Run: headless pygame with SDL's dummy video driver; simulated clock (each Clock.tick advances the game by its frame time, no real sleeping); random seed 0; keys injected as events and as key.get_pressed() state; no mouse input.
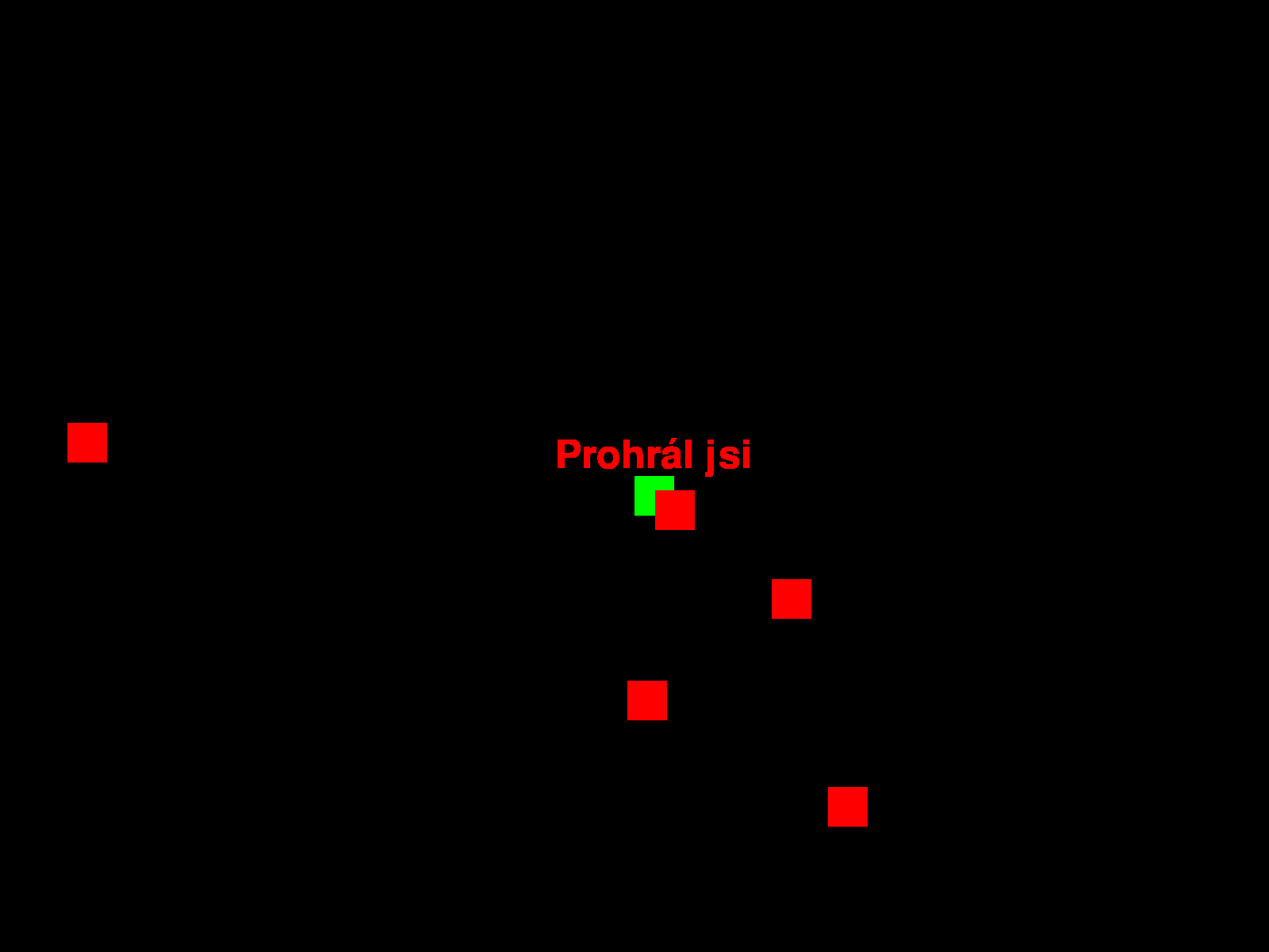
Frame 1 of 4 · flips 1–60 · no input
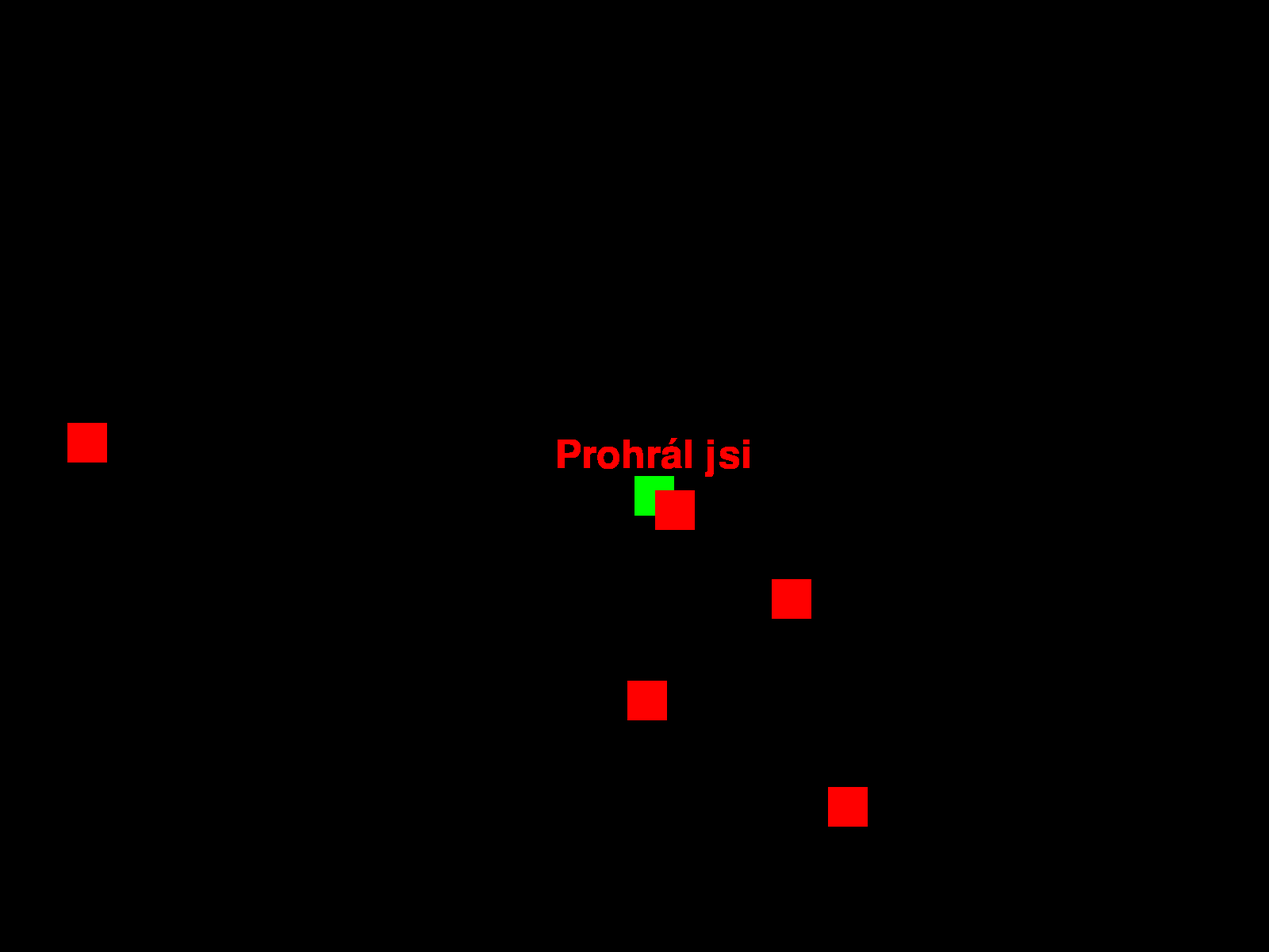
Frame 2 of 4 · flips 61–180 · tapped SPACE, RETURN · held RIGHT (→), D
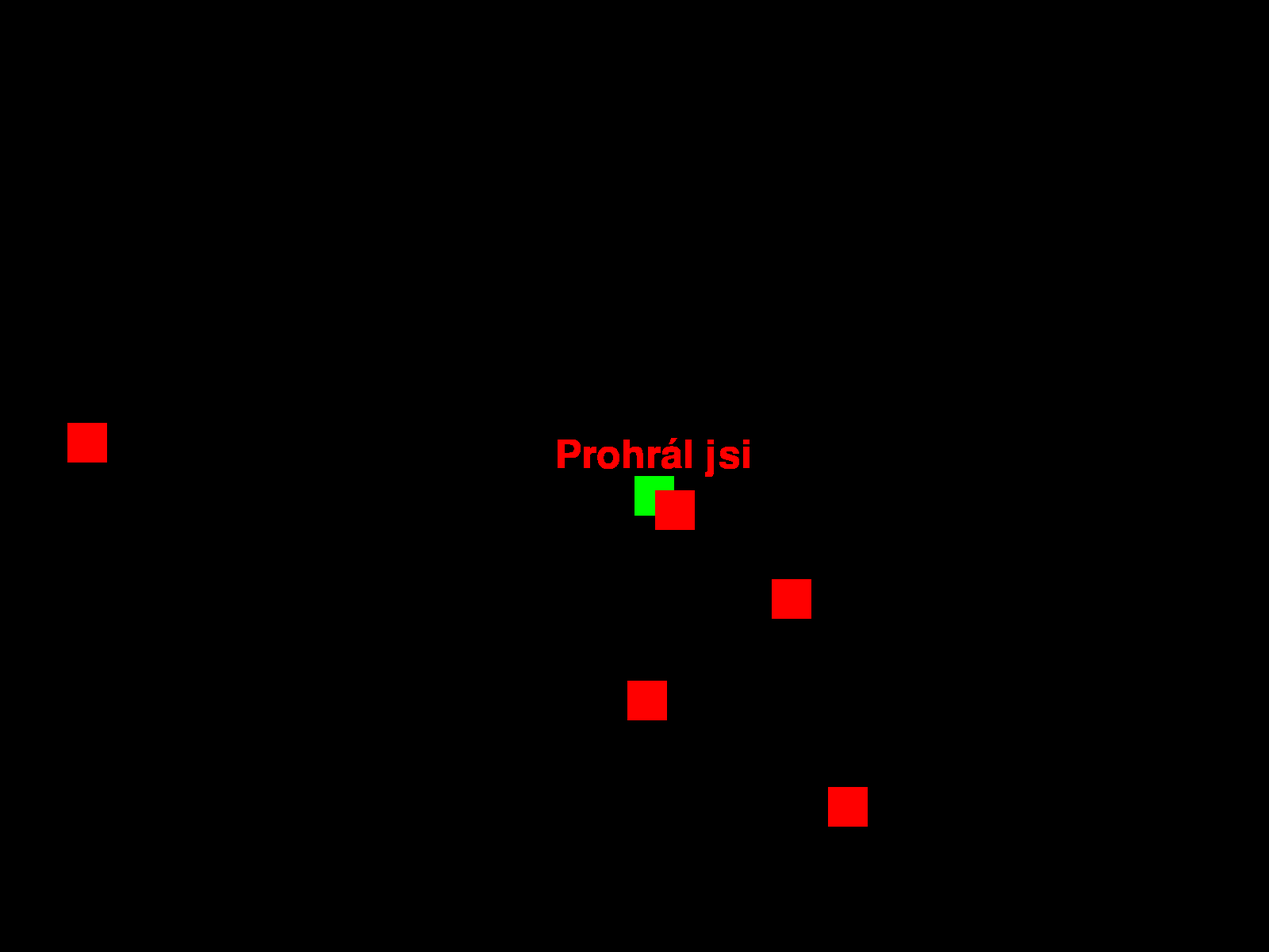
Frame 3 of 4 · flips 181–300 · held DOWN (↓), S
Frame 4 of 4 · flips 301–420 · held LEFT (←), A, UP (↑), W · screen unchanged from frame 3, image omitted

The pygame program that drew these frames:

import pygame
import random
import math

# Inicializace Pygame
pygame.init()

# Nastavení okna
WIDTH, HEIGHT = 1600, 1200
screen = pygame.display.set_mode((WIDTH, HEIGHT))
pygame.display.set_caption("Zombie Shooter")

# Barvy
GREEN = (0, 255, 0)
BLACK = (0, 0, 0)
RED = (255, 0, 0)

# Parametry postavy
player_size = 50
player_x = WIDTH // 2
player_y = HEIGHT // 2
player_speed = 5

# Parametry nepřátel
enemy_size = 50
enemy_speed = 3
enemies = []
for _ in range(5):
    enemy_x = random.randint(0, WIDTH - enemy_size)
    enemy_y = random.randint(0, HEIGHT - enemy_size)
    enemies.append([enemy_x, enemy_y])

# Hlavní smyčka
running = True
game_over = False
while running:
    pygame.time.delay(30)  # Zpomalení smyčky
    
    for event in pygame.event.get():
        if event.type == pygame.QUIT:
            running = False
    
    if not game_over:
        # Pohyb postavy
        keys = pygame.key.get_pressed()
        if keys[pygame.K_w]:
            player_y -= player_speed
        if keys[pygame.K_s]:
            player_y += player_speed
        if keys[pygame.K_a]:
            player_x -= player_speed
        if keys[pygame.K_d]:
            player_x += player_speed
        
        # Omezení pohybu na obrazovku
        player_x = max(0, min(WIDTH - player_size, player_x))
        player_y = max(0, min(HEIGHT - player_size, player_y))
        
        # Pohyb nepřátel směrem k hráči
        for enemy in enemies:
            if enemy[0] < player_x:
                enemy[0] += enemy_speed
            elif enemy[0] > player_x:
                enemy[0] -= enemy_speed
            if enemy[1] < player_y:
                enemy[1] += enemy_speed
            elif enemy[1] > player_y:
                enemy[1] -= enemy_speed
            
            # Kolize s hráčem
            if abs(enemy[0] - player_x) < player_size and abs(enemy[1] - player_y) < player_size:
                game_over = True
        
        # Vykreslení
        screen.fill(BLACK)
        pygame.draw.rect(screen, GREEN, (player_x, player_y, player_size, player_size))
        for enemy in enemies:
            pygame.draw.rect(screen, RED, (enemy[0], enemy[1], enemy_size, enemy_size))
    else:
        font = pygame.font.Font(None, 74)
        text = font.render("Prohrál jsi", True, RED)
        screen.blit(text, (WIDTH // 2 - 100, HEIGHT // 2 - 50))
    
    pygame.display.update()
    
pygame.quit()
